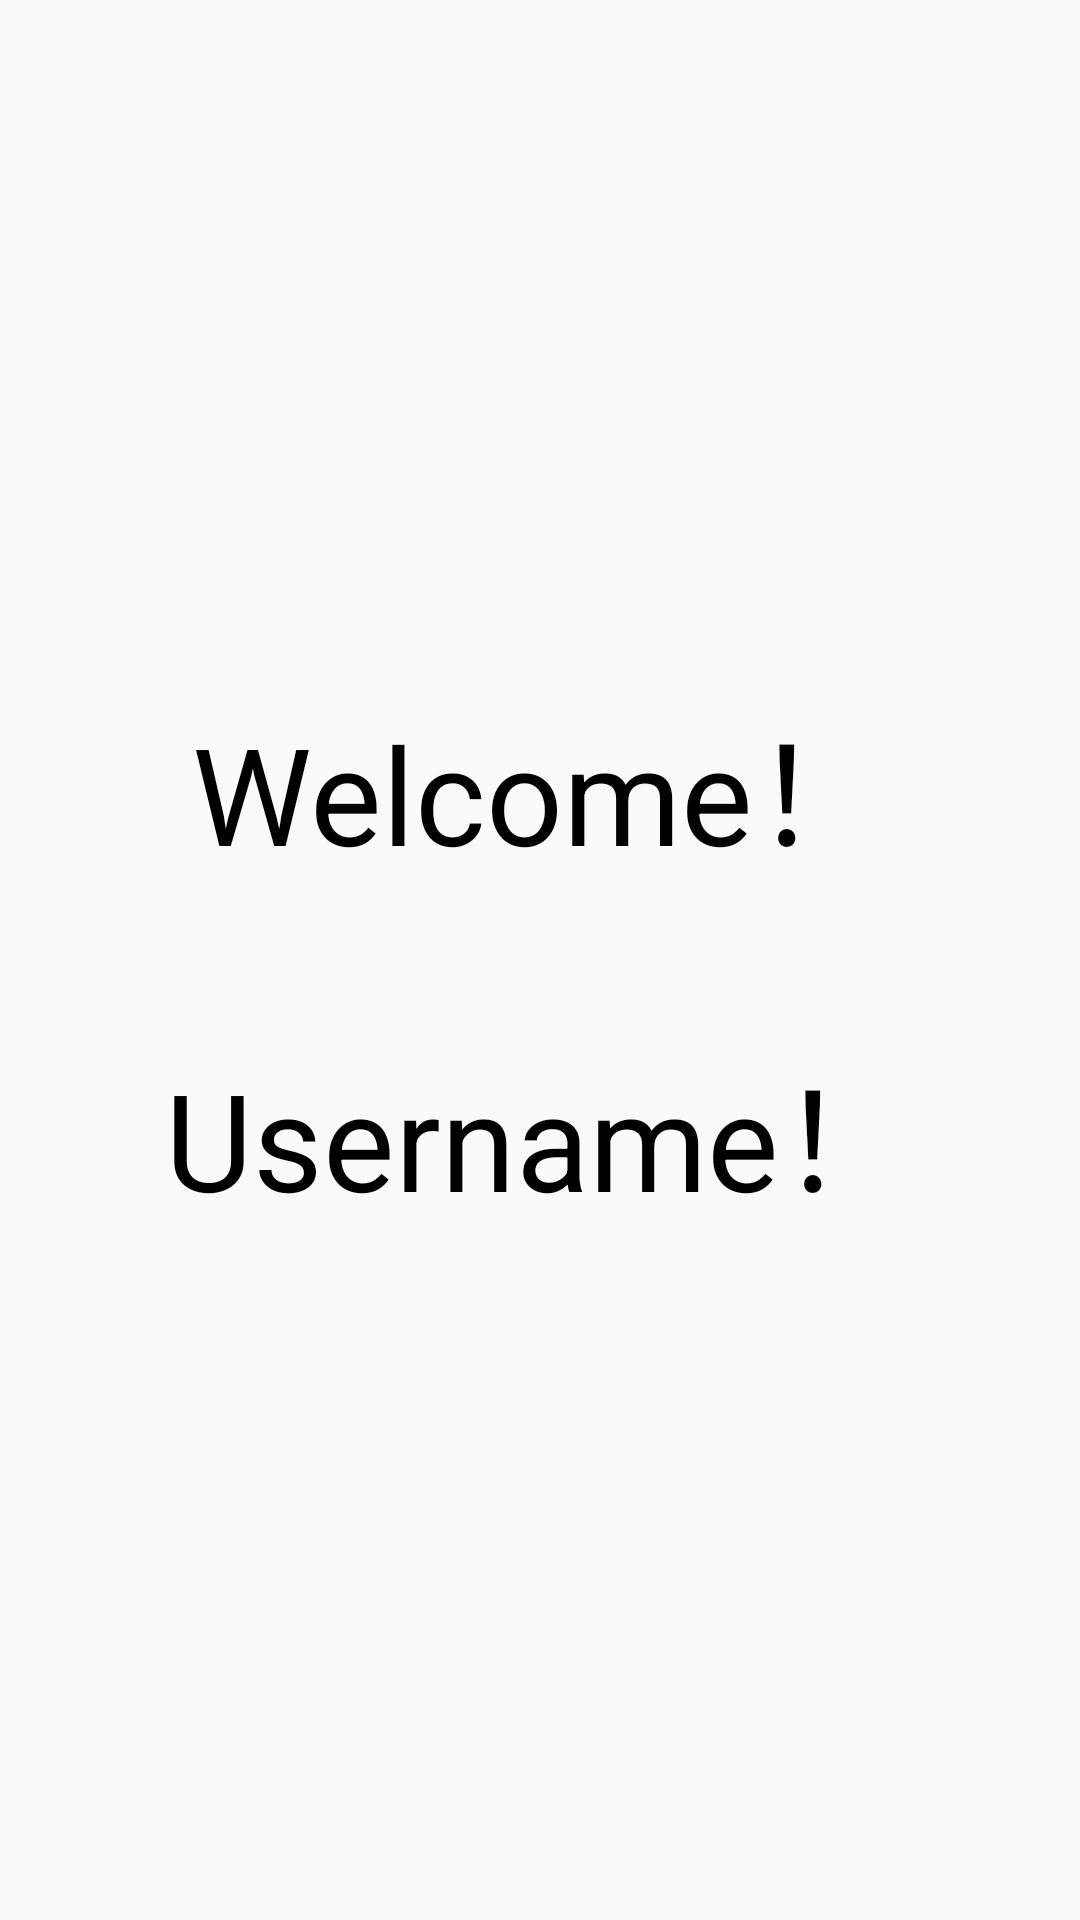

Produce the Android XML layout that renders to this screen, including the resource entries it uses.
<!-- AndroidManifest.xml: application theme Theme.Calculator -->
<!-- res/layout/activity_welcome.xml -->
<?xml version="1.0" encoding="utf-8"?>
<LinearLayout
    xmlns:android="http://schemas.android.com/apk/res/android"
    android:layout_width="match_parent"
    android:layout_height="match_parent"
    android:orientation="vertical"
    android:gravity="center">

    <TextView
        android:layout_width="wrap_content"
        android:layout_height="wrap_content"
        android:text="Welcome！"
        android:textSize="45sp"
        android:textColor="@color/black"/>

    <TextView
        android:id="@+id/show_user"
        android:layout_marginTop="50dp"
        android:layout_width="wrap_content"
        android:layout_height="wrap_content"
        android:text="Username！"
        android:textSize="45sp"
        android:textColor="@color/black"/>

</LinearLayout>
<!-- resources referenced by this layout -->
<resources>
  <color name="black">#FF000000</color>
  <style name="Theme.Calculator" parent="Theme.MaterialComponents.DayNight.NoActionBar.Bridge">
          
          <item name="colorPrimary">@color/purple_500</item>
          <item name="colorPrimaryVariant">@color/purple_700</item>
          <item name="colorOnPrimary">@color/white</item>
          
          <item name="colorSecondary">@color/teal_200</item>
          <item name="colorSecondaryVariant">@color/teal_700</item>
          <item name="colorOnSecondary">@color/black</item>
          
          <item name="android:statusBarColor" tools:targetApi="l">?attr/colorPrimaryVariant</item>
          
          <item name="android:windowFullscreen">true</item>
          <item name="android:windowContentOverlay">@null</item>
      </style>
  <color name="purple_500">#FF6200EE</color>
  <color name="purple_700">#FF3700B3</color>
  <color name="white">#FFFFFFFF</color>
  <color name="teal_200">#FF03DAC5</color>
  <color name="teal_700">#FF018786</color>
</resources>
